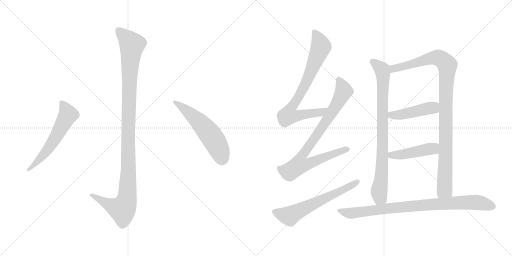
t = 0.00 s
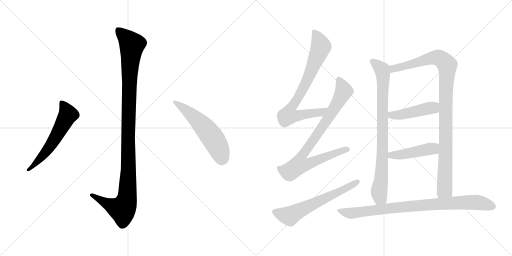
t = 1.93 s
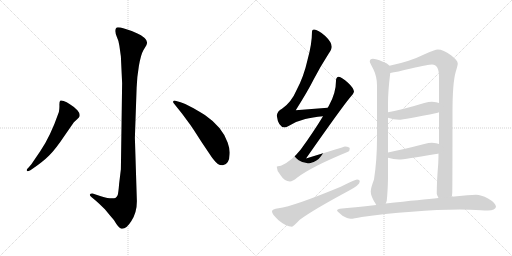
t = 3.85 s
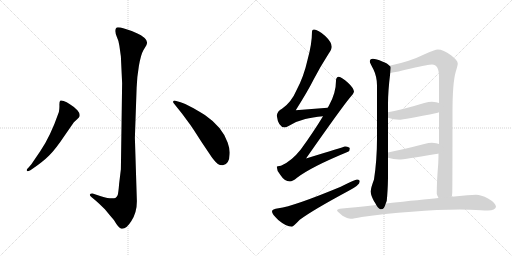
t = 5.78 s
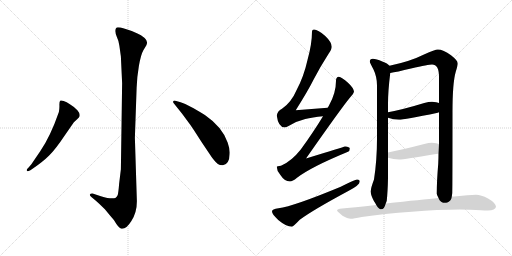
t = 7.71 s
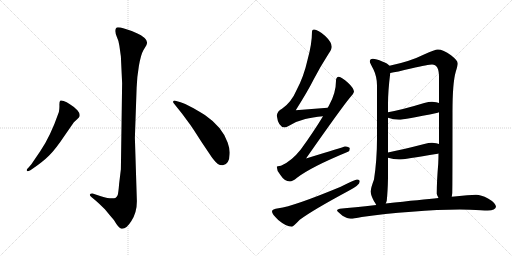
t = 9.63 s

The animated SVG that drew these frames (rendered in a browser with its animation timeline set to each time). Animation: 11 CSS @keyframes rules; one cycle of 9.63 s.

<svg version="1.1" viewBox="0 0 2048 1024" xmlns="http://www.w3.org/2000/svg">
  <g stroke="lightgray" stroke-dasharray="1,1" stroke-width="1" transform="scale(4, 4)">
    <line x1="0" y1="0" x2="256" y2="256"></line>
    <line x1="256" y1="0" x2="0" y2="256"></line>
    <line x1="128" y1="0" x2="128" y2="256"></line>
    <line x1="0" y1="128" x2="256" y2="128"></line>
    <line x1="256" y1="0" x2="512" y2="256"></line>
    <line x1="512" y1="0" x2="256" y2="256"></line>
    <line x1="384" y1="0" x2="384" y2="256"></line>
    <line x1="256" y1="128" x2="512" y2="128"></line>
  </g>
<g transform="scale(1, -1) translate(0, -850)">
   <style type="text/css">
    @keyframes keyframes0 {
      from {
       stroke: black;
       stroke-dashoffset: 1136;
       stroke-width: 128;
       }
       79% {
       animation-timing-function: step-end;
       stroke: black;
       stroke-dashoffset: 0;
       stroke-width: 128;
       }
       to {
       stroke: black;
       stroke-width: 1024;
       }
       }
       #make-me-a-hanzi-animation-0 {
         animation: keyframes0 1.174479s both;
         animation-delay: 0.000000s;
         animation-timing-function: linear;
       }
    @keyframes keyframes1 {
      from {
       stroke: black;
       stroke-dashoffset: 584;
       stroke-width: 128;
       }
       66% {
       animation-timing-function: step-end;
       stroke: black;
       stroke-dashoffset: 0;
       stroke-width: 128;
       }
       to {
       stroke: black;
       stroke-width: 1024;
       }
       }
       #make-me-a-hanzi-animation-1 {
         animation: keyframes1 0.725260s both;
         animation-delay: 1.174479s;
         animation-timing-function: linear;
       }
    @keyframes keyframes2 {
      from {
       stroke: black;
       stroke-dashoffset: 557;
       stroke-width: 128;
       }
       64% {
       animation-timing-function: step-end;
       stroke: black;
       stroke-dashoffset: 0;
       stroke-width: 128;
       }
       to {
       stroke: black;
       stroke-width: 1024;
       }
       }
       #make-me-a-hanzi-animation-2 {
         animation: keyframes2 0.703288s both;
         animation-delay: 1.899739s;
         animation-timing-function: linear;
       }
    @keyframes keyframes3 {
      from {
       stroke: black;
       stroke-dashoffset: 782;
       stroke-width: 128;
       }
       72% {
       animation-timing-function: step-end;
       stroke: black;
       stroke-dashoffset: 0;
       stroke-width: 128;
       }
       to {
       stroke: black;
       stroke-width: 1024;
       }
       }
       #make-me-a-hanzi-animation-3 {
         animation: keyframes3 0.886393s both;
         animation-delay: 2.603027s;
         animation-timing-function: linear;
       }
    @keyframes keyframes4 {
      from {
       stroke: black;
       stroke-dashoffset: 857;
       stroke-width: 128;
       }
       74% {
       animation-timing-function: step-end;
       stroke: black;
       stroke-dashoffset: 0;
       stroke-width: 128;
       }
       to {
       stroke: black;
       stroke-width: 1024;
       }
       }
       #make-me-a-hanzi-animation-4 {
         animation: keyframes4 0.947428s both;
         animation-delay: 3.489420s;
         animation-timing-function: linear;
       }
    @keyframes keyframes5 {
      from {
       stroke: black;
       stroke-dashoffset: 623;
       stroke-width: 128;
       }
       67% {
       animation-timing-function: step-end;
       stroke: black;
       stroke-dashoffset: 0;
       stroke-width: 128;
       }
       to {
       stroke: black;
       stroke-width: 1024;
       }
       }
       #make-me-a-hanzi-animation-5 {
         animation: keyframes5 0.756999s both;
         animation-delay: 4.436848s;
         animation-timing-function: linear;
       }
    @keyframes keyframes6 {
      from {
       stroke: black;
       stroke-dashoffset: 843;
       stroke-width: 128;
       }
       73% {
       animation-timing-function: step-end;
       stroke: black;
       stroke-dashoffset: 0;
       stroke-width: 128;
       }
       to {
       stroke: black;
       stroke-width: 1024;
       }
       }
       #make-me-a-hanzi-animation-6 {
         animation: keyframes6 0.936035s both;
         animation-delay: 5.193847s;
         animation-timing-function: linear;
       }
    @keyframes keyframes7 {
      from {
       stroke: black;
       stroke-dashoffset: 1028;
       stroke-width: 128;
       }
       77% {
       animation-timing-function: step-end;
       stroke: black;
       stroke-dashoffset: 0;
       stroke-width: 128;
       }
       to {
       stroke: black;
       stroke-width: 1024;
       }
       }
       #make-me-a-hanzi-animation-7 {
         animation: keyframes7 1.086589s both;
         animation-delay: 6.129882s;
         animation-timing-function: linear;
       }
    @keyframes keyframes8 {
      from {
       stroke: black;
       stroke-dashoffset: 457;
       stroke-width: 128;
       }
       60% {
       animation-timing-function: step-end;
       stroke: black;
       stroke-dashoffset: 0;
       stroke-width: 128;
       }
       to {
       stroke: black;
       stroke-width: 1024;
       }
       }
       #make-me-a-hanzi-animation-8 {
         animation: keyframes8 0.621908s both;
         animation-delay: 7.216471s;
         animation-timing-function: linear;
       }
    @keyframes keyframes9 {
      from {
       stroke: black;
       stroke-dashoffset: 454;
       stroke-width: 128;
       }
       60% {
       animation-timing-function: step-end;
       stroke: black;
       stroke-dashoffset: 0;
       stroke-width: 128;
       }
       to {
       stroke: black;
       stroke-width: 1024;
       }
       }
       #make-me-a-hanzi-animation-9 {
         animation: keyframes9 0.619466s both;
         animation-delay: 7.838379s;
         animation-timing-function: linear;
       }
    @keyframes keyframes10 {
      from {
       stroke: black;
       stroke-dashoffset: 877;
       stroke-width: 128;
       }
       74% {
       animation-timing-function: step-end;
       stroke: black;
       stroke-dashoffset: 0;
       stroke-width: 128;
       }
       to {
       stroke: black;
       stroke-width: 1024;
       }
       }
       #make-me-a-hanzi-animation-10 {
         animation: keyframes10 0.963704s both;
         animation-delay: 8.457845s;
         animation-timing-function: linear;
       }
</style>
<path d="M 488.5 517.5 L 483.5 173.5 L 476.5 115.5 Q 473.5 77.5 470.5 69.5 Q 467.5 63.5 461.5 58.5 Q 445.5 52.5 403.5 65.5 L 373.5 75.5 Q 361.5 76.5 359.5 72.5 Q 357.5 68.5 365.5 62.5 L 383.5 47.5 Q 397.5 35.5 419.5 13.5 Q 436.5 -7.5 455.5 -29.5 Q 475.5 -63.5 485.5 -64.5 Q 504.5 -67.5 525.5 -33.5 Q 547.5 0.5 547.5 45.5 L 539.5 299.5 L 546.5 499.5 Q 547.5 539.5 555.5 586.5 Q 563.5 632.5 573.5 649.5 L 585.5 669.5 Q 593.5 684.5 578.5 698.5 Q 564.5 711.5 547.5 717.5 Q 530.5 726.5 499.5 735.5 Q 469.5 743.5 465.5 739.5 Q 461.5 735.5 461.5 726.5 Q 461.5 716.5 467.5 702.5 Q 474.5 688.5 477.5 667.5 L 483.5 624.5 L 488.5 517.5 Z" fill="lightgray"></path> 
<path d="M 161.5 246.5 L 125.5 193.5 L 113.5 179.5 Q 103.5 170.5 108.5 166.5 Q 109.5 162.5 121.5 169.5 L 134.5 178.5 Q 172.5 204.5 196.5 228.5 Q 221.5 252.5 259.5 309.5 L 295.5 361.5 L 309.5 374.5 Q 317.5 381.5 317.5 383.5 Q 322.5 394.5 309.5 409.5 Q 296.5 423.5 279.5 433.5 Q 266.5 443.5 254.5 446.5 Q 243.5 449.5 240.5 447.5 Q 237.5 443.5 237.5 431.5 Q 238.5 419.5 235.5 402.5 Q 201.5 304.5 161.5 246.5 Z" fill="lightgray"></path> 
<path d="M 696.5 435.5 L 728.5 395.5 L 759.5 353.5 Q 766.5 344.5 805.5 283.5 L 848.5 219.5 Q 863.5 200.5 871.5 194.5 Q 880.5 188.5 891.5 189.5 Q 917.5 193.5 918.5 233.5 Q 920.5 252.5 910.5 280.5 Q 889.5 342.5 819.5 390.5 Q 784.5 412.5 762.5 423.5 Q 739.5 437.5 722.5 441.5 L 701.5 447.5 Q 694.5 448.5 692.5 444.5 Q 691.5 440.5 696.5 435.5 Z" fill="lightgray"></path> 
<path d="M 1311.0 419.5 Q 1246.0 415.5 1183.0 409.5 Q 1232.0 487.5 1254.0 531.5 Q 1279.0 580.5 1315.0 636.5 Q 1327.0 653.5 1327.0 663.5 Q 1327.0 681.5 1301.0 706.5 Q 1272.0 732.5 1256.0 732.5 Q 1248.0 732.5 1248.0 724.5 Q 1248.0 675.5 1230.0 610.5 Q 1215.0 543.5 1186.0 489.5 Q 1165.0 440.5 1128.0 415.5 Q 1110.0 406.5 1107.0 388.5 Q 1113.0 341.5 1139.0 340.5 Q 1144.0 340.5 1158.0 348.5 Q 1191.0 367.5 1221.0 374.5 Q 1249.0 381.5 1292.0 385.5 C 1322.0 388.5 1341.0 421.5 1311.0 419.5 Z" fill="lightgray"></path> 
<path d="M 1355.0 543.5 Q 1344.0 542.5 1344.0 527.5 Q 1344.0 478.5 1316.0 428.5 Q 1314.0 424.5 1311.0 419.5 L 1292.0 385.5 Q 1254.0 322.5 1203.0 252.5 Q 1166.0 205.5 1124.0 187.5 Q 1108.0 186.5 1107.0 183.5 Q 1107.0 167.5 1121.0 151.5 Q 1138.0 124.5 1160.0 124.5 Q 1170.0 124.5 1188.0 139.5 Q 1244.0 182.5 1392.0 243.5 Q 1399.0 246.5 1399.0 256.5 Q 1399.0 263.5 1380.0 264.5 Q 1373.0 262.5 1224.0 216.5 Q 1366.0 419.5 1401.0 461.5 Q 1414.0 473.5 1416.0 483.5 Q 1414.0 499.5 1392.0 519.5 Q 1367.0 542.5 1355.0 543.5 Z" fill="lightgray"></path> 
<path d="M 1428.0 132.5 Q 1422.0 132.5 1363.0 103.5 Q 1175.0 25.5 1114.0 17.5 Q 1088.0 14.5 1088.0 4.5 Q 1088.0 -5.5 1113.0 -29.5 Q 1145.0 -56.5 1168.0 -56.5 Q 1172.0 -56.5 1199.0 -28.5 Q 1250.0 9.5 1395.0 87.5 Q 1439.0 110.5 1439.0 124.5 Q 1439.0 132.5 1428.0 132.5 Z" fill="lightgray"></path> 
<path d="M 1491.0 615.5 Q 1479.0 614.5 1479.0 604.5 Q 1479.0 600.5 1494.0 572.5 Q 1508.0 543.5 1508.0 508.5 L 1508.0 296.5 Q 1508.0 210.5 1496.0 132.5 Q 1483.0 98.5 1483.0 84.5 Q 1483.0 69.5 1496.0 45.5 Q 1501.0 38.5 1505.0 30.5 C 1520.0 4.5 1536.0 7.5 1543.0 36.5 Q 1545.0 40.5 1547.0 47.5 Q 1551.0 85.5 1552.0 137.5 L 1552.0 219.5 L 1552.0 240.5 L 1552.0 379.5 L 1552.0 401.5 L 1552.0 434.5 Q 1552.0 486.5 1561.0 558.5 C 1564.0 583.5 1564.0 583.5 1558.0 587.5 Q 1551.0 596.5 1529.0 604.5 Q 1505.0 615.5 1491.0 615.5 Z" fill="lightgray"></path> 
<path d="M 1807.0 63.5 Q 1808.0 69.5 1809.0 78.5 Q 1810.0 113.5 1810.0 402.5 Q 1810.0 519.5 1823.0 563.5 Q 1831.0 589.5 1831.0 596.5 Q 1831.0 608.5 1804.0 629.5 Q 1773.0 652.5 1751.0 652.5 Q 1741.0 652.5 1696.0 632.5 Q 1640.0 604.5 1558.0 587.5 C 1529.0 580.5 1532.0 552.5 1561.0 558.5 Q 1586.0 562.5 1644.0 576.5 Q 1715.0 592.5 1728.0 592.5 Q 1756.0 592.5 1756.0 543.5 L 1756.0 438.5 L 1756.0 401.5 L 1756.0 274.5 L 1754.0 236.5 Q 1754.0 218.5 1753.0 196.5 Q 1747.0 125.5 1747.0 75.5 Q 1747.0 71.5 1754.0 58.5 C 1763.0 29.5 1804.0 33.5 1807.0 63.5 Z" fill="lightgray"></path> 
<path d="M 1552.0 379.5 Q 1574.0 371.5 1596.0 371.5 Q 1616.0 371.5 1751.0 399.5 Q 1753.0 400.5 1756.0 401.5 C 1784.0 411.5 1784.0 428.5 1756.0 438.5 Q 1748.0 442.5 1728.0 443.5 Q 1715.0 443.5 1697.0 438.5 Q 1612.0 412.5 1552.0 401.5 C 1523.0 395.5 1524.0 389.5 1552.0 379.5 Z" fill="lightgray"></path> 
<path d="M 1552.0 219.5 Q 1574.0 212.5 1596.0 212.5 Q 1616.0 212.5 1751.0 235.5 Q 1752.0 235.5 1754.0 236.5 C 1783.0 243.5 1784.0 264.5 1756.0 274.5 Q 1748.0 278.5 1728.0 279.5 Q 1715.0 279.5 1697.0 274.5 Q 1612.0 252.5 1552.0 240.5 C 1523.0 234.5 1523.0 227.5 1552.0 219.5 Z" fill="lightgray"></path> 
<path d="M 1505.0 30.5 Q 1414.0 20.5 1359.0 15.5 Q 1348.0 13.5 1348.0 8.5 Q 1349.0 4.5 1370.0 -12.5 Q 1390.0 -24.5 1403.0 -24.5 Q 1414.0 -24.5 1447.0 -17.5 Q 1536.0 -4.5 1647.0 3.5 Q 1752.0 12.5 1839.0 12.5 L 1880.0 11.5 Q 1930.0 8.5 1951.0 8.5 Q 1982.0 9.5 1984.0 23.5 Q 1981.0 40.5 1952.0 56.5 Q 1924.0 71.5 1904.0 71.5 Q 1891.0 71.5 1869.0 69.5 L 1807.0 63.5 L 1754.0 58.5 Q 1690.0 52.5 1543.0 36.5 L 1505.0 30.5 Z" fill="lightgray"></path> 
      <clipPath id="make-me-a-hanzi-clip-0">
      <path d="M 488.5 517.5 L 483.5 173.5 L 476.5 115.5 Q 473.5 77.5 470.5 69.5 Q 467.5 63.5 461.5 58.5 Q 445.5 52.5 403.5 65.5 L 373.5 75.5 Q 361.5 76.5 359.5 72.5 Q 357.5 68.5 365.5 62.5 L 383.5 47.5 Q 397.5 35.5 419.5 13.5 Q 436.5 -7.5 455.5 -29.5 Q 475.5 -63.5 485.5 -64.5 Q 504.5 -67.5 525.5 -33.5 Q 547.5 0.5 547.5 45.5 L 539.5 299.5 L 546.5 499.5 Q 547.5 539.5 555.5 586.5 Q 563.5 632.5 573.5 649.5 L 585.5 669.5 Q 593.5 684.5 578.5 698.5 Q 564.5 711.5 547.5 717.5 Q 530.5 726.5 499.5 735.5 Q 469.5 743.5 465.5 739.5 Q 461.5 735.5 461.5 726.5 Q 461.5 716.5 467.5 702.5 Q 474.5 688.5 477.5 667.5 L 483.5 624.5 L 488.5 517.5 Z" fill="lightgray"></path>
      </clipPath>
      <path clip-path="url(#make-me-a-hanzi-clip-0)" d="M 470.5 730.5 L 519.5 682.5 L 527.5 667.5 L 517.5 541.5 L 507.5 52.5 L 489.5 12.5 L 430.5 34.5 L 367.5 70.5 " fill="none" id="make-me-a-hanzi-animation-0" stroke-dasharray="1008 2016" stroke-linecap="round"></path>

      <clipPath id="make-me-a-hanzi-clip-1">
      <path d="M 161.5 246.5 L 125.5 193.5 L 113.5 179.5 Q 103.5 170.5 108.5 166.5 Q 109.5 162.5 121.5 169.5 L 134.5 178.5 Q 172.5 204.5 196.5 228.5 Q 221.5 252.5 259.5 309.5 L 295.5 361.5 L 309.5 374.5 Q 317.5 381.5 317.5 383.5 Q 322.5 394.5 309.5 409.5 Q 296.5 423.5 279.5 433.5 Q 266.5 443.5 254.5 446.5 Q 243.5 449.5 240.5 447.5 Q 237.5 443.5 237.5 431.5 Q 238.5 419.5 235.5 402.5 Q 201.5 304.5 161.5 246.5 Z" fill="lightgray"></path>
      </clipPath>
      <path clip-path="url(#make-me-a-hanzi-clip-1)" d="M 247.5 441.5 L 272.5 392.5 L 186.5 246.5 L 114.5 171.5 " fill="none" id="make-me-a-hanzi-animation-1" stroke-dasharray="456 912" stroke-linecap="round"></path>

      <clipPath id="make-me-a-hanzi-clip-2">
      <path d="M 696.5 435.5 L 728.5 395.5 L 759.5 353.5 Q 766.5 344.5 805.5 283.5 L 848.5 219.5 Q 863.5 200.5 871.5 194.5 Q 880.5 188.5 891.5 189.5 Q 917.5 193.5 918.5 233.5 Q 920.5 252.5 910.5 280.5 Q 889.5 342.5 819.5 390.5 Q 784.5 412.5 762.5 423.5 Q 739.5 437.5 722.5 441.5 L 701.5 447.5 Q 694.5 448.5 692.5 444.5 Q 691.5 440.5 696.5 435.5 Z" fill="lightgray"></path>
      </clipPath>
      <path clip-path="url(#make-me-a-hanzi-clip-2)" d="M 698.5 441.5 L 745.5 409.5 L 825.5 331.5 L 867.5 271.5 L 888.5 216.5 " fill="none" id="make-me-a-hanzi-animation-2" stroke-dasharray="429 858" stroke-linecap="round"></path>

      <clipPath id="make-me-a-hanzi-clip-3">
      <path d="M 1311.0 419.5 Q 1246.0 415.5 1183.0 409.5 Q 1232.0 487.5 1254.0 531.5 Q 1279.0 580.5 1315.0 636.5 Q 1327.0 653.5 1327.0 663.5 Q 1327.0 681.5 1301.0 706.5 Q 1272.0 732.5 1256.0 732.5 Q 1248.0 732.5 1248.0 724.5 Q 1248.0 675.5 1230.0 610.5 Q 1215.0 543.5 1186.0 489.5 Q 1165.0 440.5 1128.0 415.5 Q 1110.0 406.5 1107.0 388.5 Q 1113.0 341.5 1139.0 340.5 Q 1144.0 340.5 1158.0 348.5 Q 1191.0 367.5 1221.0 374.5 Q 1249.0 381.5 1292.0 385.5 C 1322.0 388.5 1341.0 421.5 1311.0 419.5 Z" fill="lightgray"></path>
      </clipPath>
      <path clip-path="url(#make-me-a-hanzi-clip-3)" d="M 1259.0 721.5 L 1284.0 663.5 L 1232.0 536.5 L 1160.0 413.5 L 1153.0 387.5 L 1181.0 385.5 L 1281.0 400.5 L 1304.0 415.5 " fill="none" id="make-me-a-hanzi-animation-3" stroke-dasharray="654 1308" stroke-linecap="round"></path>

      <clipPath id="make-me-a-hanzi-clip-4">
      <path d="M 1355.0 543.5 Q 1344.0 542.5 1344.0 527.5 Q 1344.0 478.5 1316.0 428.5 Q 1314.0 424.5 1311.0 419.5 L 1292.0 385.5 Q 1254.0 322.5 1203.0 252.5 Q 1166.0 205.5 1124.0 187.5 Q 1108.0 186.5 1107.0 183.5 Q 1107.0 167.5 1121.0 151.5 Q 1138.0 124.5 1160.0 124.5 Q 1170.0 124.5 1188.0 139.5 Q 1244.0 182.5 1392.0 243.5 Q 1399.0 246.5 1399.0 256.5 Q 1399.0 263.5 1380.0 264.5 Q 1373.0 262.5 1224.0 216.5 Q 1366.0 419.5 1401.0 461.5 Q 1414.0 473.5 1416.0 483.5 Q 1414.0 499.5 1392.0 519.5 Q 1367.0 542.5 1355.0 543.5 Z" fill="lightgray"></path>
      </clipPath>
      <path clip-path="url(#make-me-a-hanzi-clip-4)" d="M 1356.0 531.5 L 1375.0 490.5 L 1373.0 480.5 L 1313.0 377.5 L 1202.0 219.5 L 1197.0 190.5 L 1230.0 193.5 L 1390.0 253.5 " fill="none" id="make-me-a-hanzi-animation-4" stroke-dasharray="729 1458" stroke-linecap="round"></path>

      <clipPath id="make-me-a-hanzi-clip-5">
      <path d="M 1428.0 132.5 Q 1422.0 132.5 1363.0 103.5 Q 1175.0 25.5 1114.0 17.5 Q 1088.0 14.5 1088.0 4.5 Q 1088.0 -5.5 1113.0 -29.5 Q 1145.0 -56.5 1168.0 -56.5 Q 1172.0 -56.5 1199.0 -28.5 Q 1250.0 9.5 1395.0 87.5 Q 1439.0 110.5 1439.0 124.5 Q 1439.0 132.5 1428.0 132.5 Z" fill="lightgray"></path>
      </clipPath>
      <path clip-path="url(#make-me-a-hanzi-clip-5)" d="M 1098.0 3.5 L 1158.0 -13.5 L 1430.0 123.5 " fill="none" id="make-me-a-hanzi-animation-5" stroke-dasharray="495 990" stroke-linecap="round"></path>

      <clipPath id="make-me-a-hanzi-clip-6">
      <path d="M 1491.0 615.5 Q 1479.0 614.5 1479.0 604.5 Q 1479.0 600.5 1494.0 572.5 Q 1508.0 543.5 1508.0 508.5 L 1508.0 296.5 Q 1508.0 210.5 1496.0 132.5 Q 1483.0 98.5 1483.0 84.5 Q 1483.0 69.5 1496.0 45.5 Q 1501.0 38.5 1505.0 30.5 C 1520.0 4.5 1536.0 7.5 1543.0 36.5 Q 1545.0 40.5 1547.0 47.5 Q 1551.0 85.5 1552.0 137.5 L 1552.0 219.5 L 1552.0 240.5 L 1552.0 379.5 L 1552.0 401.5 L 1552.0 434.5 Q 1552.0 486.5 1561.0 558.5 C 1564.0 583.5 1564.0 583.5 1558.0 587.5 Q 1551.0 596.5 1529.0 604.5 Q 1505.0 615.5 1491.0 615.5 Z" fill="lightgray"></path>
      </clipPath>
      <path clip-path="url(#make-me-a-hanzi-clip-6)" d="M 1490.0 604.5 L 1528.0 571.5 L 1532.0 552.5 L 1528.0 185.5 L 1517.0 90.5 L 1520.0 60.5 L 1510.0 38.5 " fill="none" id="make-me-a-hanzi-animation-6" stroke-dasharray="715 1430" stroke-linecap="round"></path>

      <clipPath id="make-me-a-hanzi-clip-7">
      <path d="M 1807.0 63.5 Q 1808.0 69.5 1809.0 78.5 Q 1810.0 113.5 1810.0 402.5 Q 1810.0 519.5 1823.0 563.5 Q 1831.0 589.5 1831.0 596.5 Q 1831.0 608.5 1804.0 629.5 Q 1773.0 652.5 1751.0 652.5 Q 1741.0 652.5 1696.0 632.5 Q 1640.0 604.5 1558.0 587.5 C 1529.0 580.5 1532.0 552.5 1561.0 558.5 Q 1586.0 562.5 1644.0 576.5 Q 1715.0 592.5 1728.0 592.5 Q 1756.0 592.5 1756.0 543.5 L 1756.0 438.5 L 1756.0 401.5 L 1756.0 274.5 L 1754.0 236.5 Q 1754.0 218.5 1753.0 196.5 Q 1747.0 125.5 1747.0 75.5 Q 1747.0 71.5 1754.0 58.5 C 1763.0 29.5 1804.0 33.5 1807.0 63.5 Z" fill="lightgray"></path>
      </clipPath>
      <path clip-path="url(#make-me-a-hanzi-clip-7)" d="M 1564.0 566.5 L 1574.0 575.5 L 1734.0 619.5 L 1758.0 617.5 L 1786.0 593.5 L 1778.0 92.5 L 1760.0 67.5 " fill="none" id="make-me-a-hanzi-animation-7" stroke-dasharray="900 1800" stroke-linecap="round"></path>

      <clipPath id="make-me-a-hanzi-clip-8">
      <path d="M 1552.0 379.5 Q 1574.0 371.5 1596.0 371.5 Q 1616.0 371.5 1751.0 399.5 Q 1753.0 400.5 1756.0 401.5 C 1784.0 411.5 1784.0 428.5 1756.0 438.5 Q 1748.0 442.5 1728.0 443.5 Q 1715.0 443.5 1697.0 438.5 Q 1612.0 412.5 1552.0 401.5 C 1523.0 395.5 1524.0 389.5 1552.0 379.5 Z" fill="lightgray"></path>
      </clipPath>
      <path clip-path="url(#make-me-a-hanzi-clip-8)" d="M 1559.0 396.5 L 1566.0 389.5 L 1598.0 391.5 L 1723.0 419.5 L 1751.0 407.5 " fill="none" id="make-me-a-hanzi-animation-8" stroke-dasharray="329 658" stroke-linecap="round"></path>

      <clipPath id="make-me-a-hanzi-clip-9">
      <path d="M 1552.0 219.5 Q 1574.0 212.5 1596.0 212.5 Q 1616.0 212.5 1751.0 235.5 Q 1752.0 235.5 1754.0 236.5 C 1783.0 243.5 1784.0 264.5 1756.0 274.5 Q 1748.0 278.5 1728.0 279.5 Q 1715.0 279.5 1697.0 274.5 Q 1612.0 252.5 1552.0 240.5 C 1523.0 234.5 1523.0 227.5 1552.0 219.5 Z" fill="lightgray"></path>
      </clipPath>
      <path clip-path="url(#make-me-a-hanzi-clip-9)" d="M 1559.0 235.5 L 1566.0 229.5 L 1598.0 231.5 L 1723.0 255.5 L 1750.0 243.5 " fill="none" id="make-me-a-hanzi-animation-9" stroke-dasharray="326 652" stroke-linecap="round"></path>

      <clipPath id="make-me-a-hanzi-clip-10">
      <path d="M 1505.0 30.5 Q 1414.0 20.5 1359.0 15.5 Q 1348.0 13.5 1348.0 8.5 Q 1349.0 4.5 1370.0 -12.5 Q 1390.0 -24.5 1403.0 -24.5 Q 1414.0 -24.5 1447.0 -17.5 Q 1536.0 -4.5 1647.0 3.5 Q 1752.0 12.5 1839.0 12.5 L 1880.0 11.5 Q 1930.0 8.5 1951.0 8.5 Q 1982.0 9.5 1984.0 23.5 Q 1981.0 40.5 1952.0 56.5 Q 1924.0 71.5 1904.0 71.5 Q 1891.0 71.5 1869.0 69.5 L 1807.0 63.5 L 1754.0 58.5 Q 1690.0 52.5 1543.0 36.5 L 1505.0 30.5 Z" fill="lightgray"></path>
      </clipPath>
      <path clip-path="url(#make-me-a-hanzi-clip-10)" d="M 1356.0 8.5 L 1406.0 -2.5 L 1613.0 23.5 L 1878.0 41.5 L 1913.0 40.5 L 1972.0 25.5 " fill="none" id="make-me-a-hanzi-animation-10" stroke-dasharray="749 1498" stroke-linecap="round"></path>

</g>
</svg>
